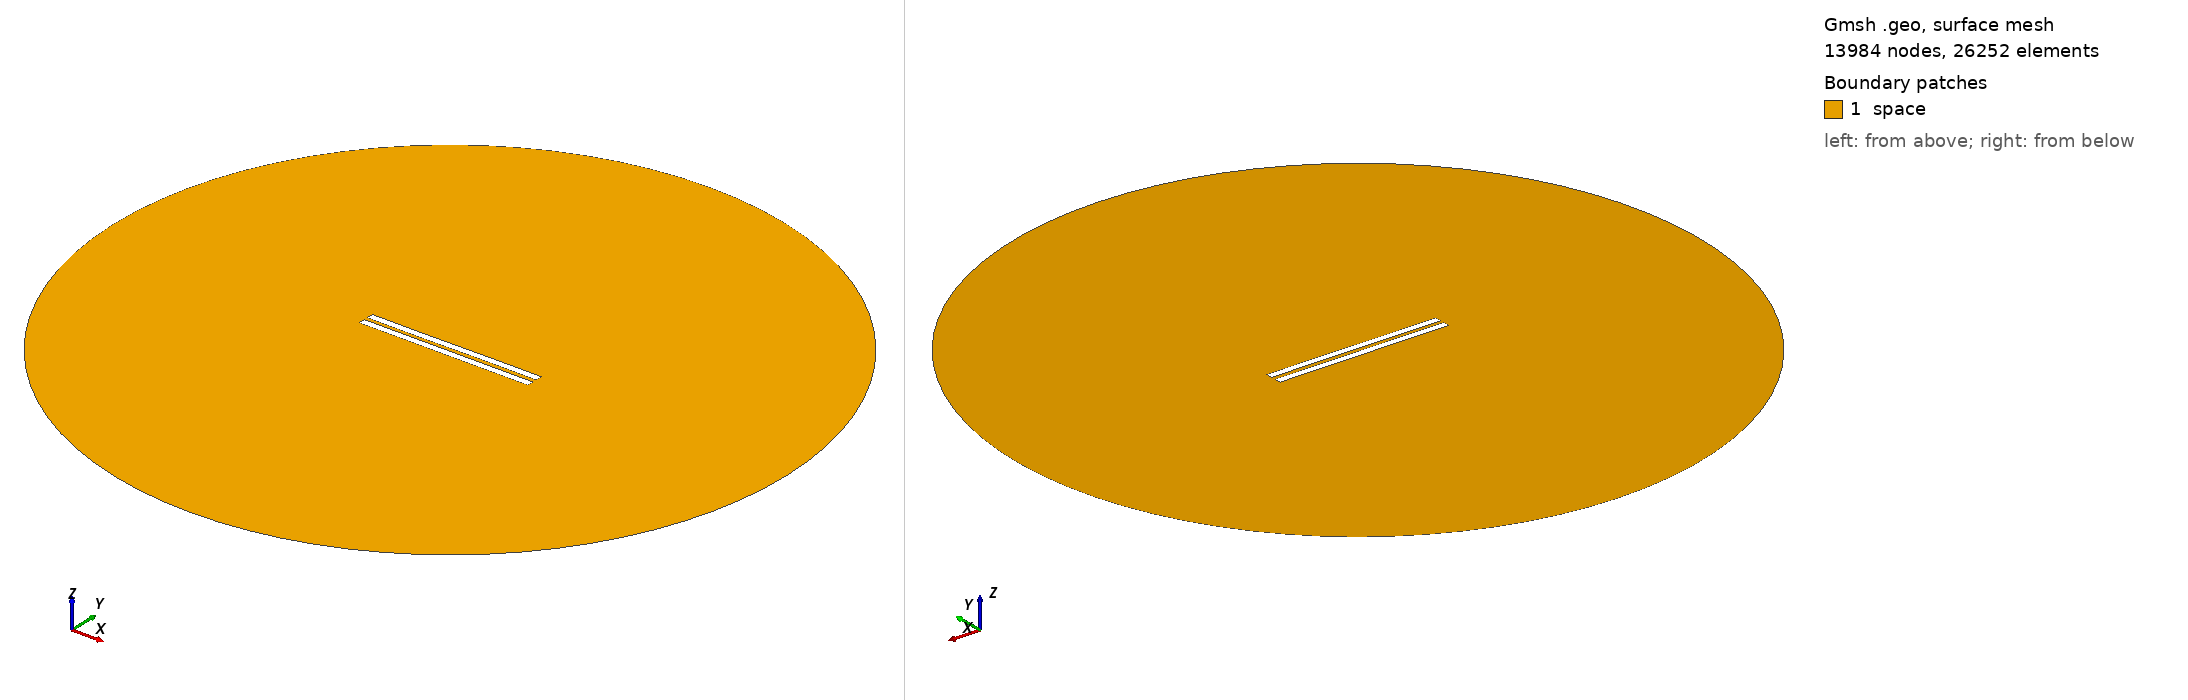

Gmsh geometry script, surface-meshed: 13984 nodes, 26252 surface elements. Boundary patches (legend numbers): 1 space. Left view from above one corner, right view from below the opposite corner. Legend entries are the model's physical surfaces. The drawing asked Gmsh for element sizes between 1% and 20% of the model's largest extent; the script's own settings can give other sizes.

=== 3058.geo (drawn) ===
//---------------------------------------
// Geometry kernel
//---------------------------------------

SetFactory("OpenCASCADE");



//---------------------------------------
// Parameters of the geometry
//---------------------------------------

// Overetch of the upper plate
overetch = 0.0;

// Distance between the plates
distance = 2.5;

// Discretization over the x axis (for the deformation)
nx = 50; 

// Length of the plate
L = 100 - overetch; 

// Number of modes
n = 4; 

// 1st mode coefficient
coeff(1) = 0.15;
beta(1) = 0.596864 * 3.1415926535 / L;

// 2nd mode coefficient
coeff(2) = 0.0;
beta(2) = 1.49418 * 3.1415926535 / L;

// 3rd mode coefficient
coeff(3) = -0.075;
beta(3) = 2.50025 * 3.1415926535 / L;

// 4th mode coefficient
coeff(4) = 0.0;
beta(4) = 3.49999 * 3.1415926535 / L;



//---------------------------------------
// Upper plate (deformed rectangle)
//---------------------------------------

// Coordiantes of the upper plate
xmin = -50;
xmax = 50 - overetch;

// Height of the upper plate
yheight = 4 - 2 * overetch;

// Indexes of the points
UpperID[] = {};
LowerID[] = {};
LeftID[] = {};
RightID[] = {};

// Point index
p = 1;

// Horizontal edges
For i In {1:nx}
    x = xmin + (i-1)*(xmax - xmin)/(nx-1);

    y_bottom = distance / 2 + overetch;
    For j In {1:n}
        C = (Cosh(beta(j)*L) + Cos(beta(j)*L)) / (Sinh(beta(j)*L) + Sin(beta(j)*L));
        y_bottom  = y_bottom + coeff(j) * (Cosh(beta(j)*(x+50)) - Cos(beta(j)*(x+50)) - C * (Sinh(beta(j)*(x+50)) - Sin(beta(j)*(x+50))));
    EndFor

    y_top = y_bottom + yheight;

    Point(p) = {x, y_top, 0, 1.0};
    UpperID[i] = p;
    p = p + 1;

    Point(p) = {x, y_bottom, 0, 1.0};
    LowerID[i] = p;
    p = p + 1;
EndFor

// Create point lists
UpperPts[] = {}; LowerPts[] = {};
For i In {1:nx}
  UpperPts[] += {UpperID[i]};
  LowerPts[] += {LowerID[i]};
EndFor

// Build splines
Spline(1) = {UpperPts[]};
Spline(2) = {LowerPts[]};
Line(3) = {LowerPts[nx-1], UpperPts[nx-1]};
Line(4) = {LowerPts[0], UpperPts[0]};

// Build the plane surface
Curve Loop(1) = {2, 3, -1, -4};
Plane Surface(1) = {1};



//---------------------------------------
// Lower plate (rectangle)
//---------------------------------------

// Vertices
Point(1001) = {-50, -1, 0, 1.0};
Point(1002) = { 50, -1, 0, 1.0};
Point(1003) = { 50,  -5, 0, 1.0};
Point(1004) = {-50,  -5, 0, 1.0};

// Edges
Line(5) = {1001, 1002};
Line(6) = {1002, 1003};
Line(7) = {1003, 1004};
Line(8) = {1004, 1001};

// Plane surface
Line Loop(2) = {5, 6, 7, 8};
Plane Surface(2) = {2}; 



//---------------------------------------
// Outer (fictious) boundary
//---------------------------------------

// Points
Point(1005) = {0, 0, 0};       // Center
Point(1006) = {200, 0, 0};     // Start point
Point(1007) = {0, 200, 0};     // 90 degrees
Point(1008) = {-200, 0, 0};    // 180 degrees
Point(1009) = {0, -200, 0};    // 270 degrees

// Circle arcs (each needs start, center, end)
Circle(9) = {1006, 1005, 1007};
Circle(10) = {1007, 1005, 1008};
Circle(11) = {1008, 1005, 1009};
Circle(12) = {1009, 1005, 1006};

// Plane surface for the entire domain
Curve Loop(3) = {9, 10, 11, 12};
Surface(3) = {3};

// Subtract the plates from the whole domain to obtain the actual domain where we want to solve the equations
BooleanDifference{ Surface{3}; Delete; }{ Surface{1}; Surface{2}; Delete; }




//---------------------------------------
// Transfinite Lines/Curves
//---------------------------------------

// Set the number of points on the boundaries
r = 7;

// Plates
Transfinite Curve {1, 2} = 50*r Using Progression 1;
Transfinite Curve {3, 4} = 2*r Using Progression 1;
Transfinite Line {5, 7} = 50*r Using Progression 1;
Transfinite Line {6, 8} = 2*r Using Progression 1;

// Outer boundary
Transfinite Line {9, 10, 11, 12} = 20 Using Progression 1;



//---------------------------------------
// Physical groups
//---------------------------------------                

// Physical curves (boundaries)
Physical Line("force_segment", 10) = {2};
Physical Line("upper_plate", 11) = {1, 3, 4};
Physical Line("lower_plate", 12) = {5, 6, 7, 8};
Physical Line("boundary", 20) = {9, 10, 11, 12};

// Physical Surfaces
Physical Surface("space", 30) = {3};



//---------------------------------------
// 6. Generate the Mesh
//---------------------------------------

// 2D mesh generation
Mesh 2;
